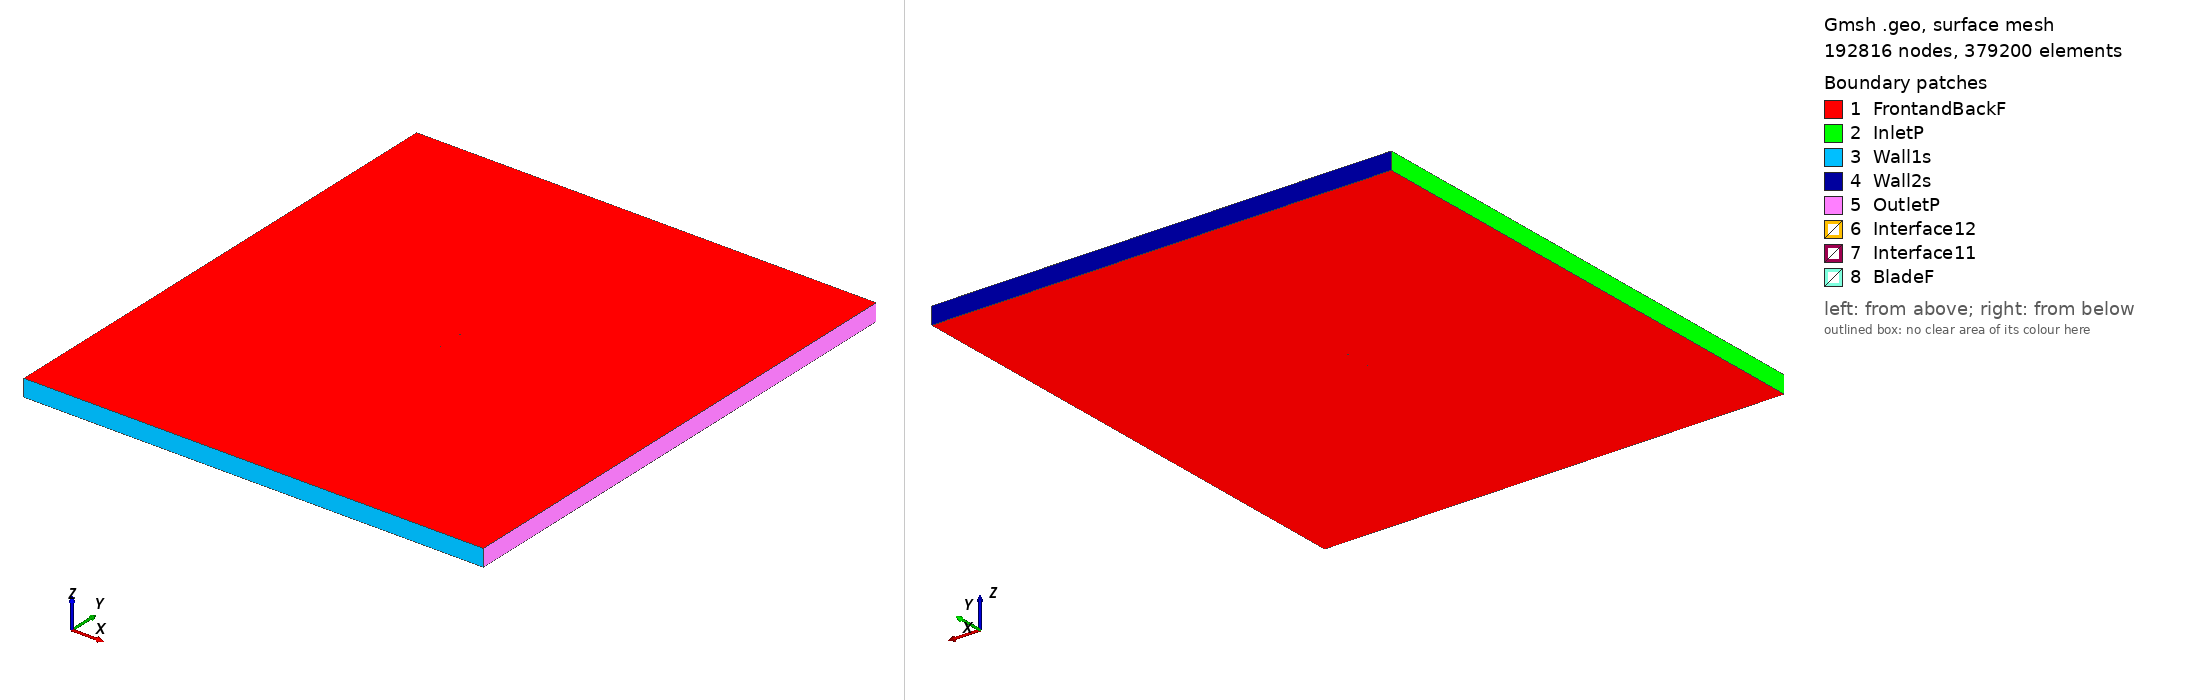

Gmsh geometry script, surface-meshed: 192816 nodes, 379200 surface elements. Boundary patches (legend numbers): 1 FrontandBackF, 2 InletP, 3 Wall1s, 4 Wall2s, 5 OutletP, 6 Interface12, 7 Interface11, 8 BladeF. Left view from above one corner, right view from below the opposite corner. Legend entries are the model's physical surfaces. The drawing asked Gmsh for element sizes between 1% and 20% of the model's largest extent; the script's own settings can give other sizes.

=== m10_tsr_4.1491_aoa_3.9905.geo (drawn) ===
SetFactory("OpenCASCADE");

Point(1) = {0.074880, 0.735541, 0, 1.0};
Point(2) = {0.073036, 0.735850, 0, 1.0};
Point(3) = {0.065310, 0.737130, 0, 1.0};
Point(4) = {0.049854, 0.739676, 0, 1.0};
Point(5) = {0.034396, 0.742189, 0, 1.0};
Point(6) = {0.018930, 0.744580, 0, 1.0};
Point(7) = {0.003446, 0.746720, 0, 1.0};
Point(8) = {-0.012066, 0.748457, 0, 1.0};
Point(9) = {-0.027617, 0.749616, 0, 1.0};
Point(10) = {-0.043220, 0.750000, 0, 1.0};
Point(11) = {-0.051050, 0.749802, 0, 1.0};
Point(12) = {-0.058902, 0.749262, 0, 1.0};
Point(13) = {-0.062840, 0.748799, 0, 1.0};
Point(14) = {-0.066790, 0.748194, 0, 1.0};
Point(15) = {-0.070755, 0.747356, 0, 1.0};
Point(16) = {-0.072750, 0.746742, 0, 1.0};
Point(17) = {-0.074818, 0.745087, 0, 1.0};
Point(18) = {-0.072973, 0.743506, 0, 1.0};
Point(19) = {-0.071052, 0.743032, 0, 1.0};
Point(20) = {-0.067179, 0.742532, 0, 1.0};
Point(21) = {-0.063291, 0.742218, 0, 1.0};
Point(22) = {-0.059402, 0.741952, 0, 1.0};
Point(23) = {-0.051622, 0.741464, 0, 1.0};
Point(24) = {-0.043839, 0.740992, 0, 1.0};
Point(25) = {-0.028277, 0.739988, 0, 1.0};
Point(26) = {-0.012724, 0.738873, 0, 1.0};
Point(27) = {0.002827, 0.737714, 0, 1.0};
Point(28) = {0.018382, 0.736614, 0, 1.0};
Point(29) = {0.033948, 0.735672, 0, 1.0};
Point(30) = {0.049524, 0.734884, 0, 1.0};
Point(31) = {0.065115, 0.734300, 0, 1.0};
Point(32) = {0.072917, 0.734092, 0, 1.0};
Point(33) = {0.074776, 0.734049, 0, 1.0};
Point(34) = {-0.074880, -0.735541, 0, 1.0};
Point(35) = {-0.073036, -0.735850, 0, 1.0};
Point(36) = {-0.065310, -0.737130, 0, 1.0};
Point(37) = {-0.049854, -0.739676, 0, 1.0};
Point(38) = {-0.034396, -0.742189, 0, 1.0};
Point(39) = {-0.018930, -0.744580, 0, 1.0};
Point(40) = {-0.003446, -0.746720, 0, 1.0};
Point(41) = {0.012066, -0.748457, 0, 1.0};
Point(42) = {0.027617, -0.749616, 0, 1.0};
Point(43) = {0.043220, -0.750000, 0, 1.0};
Point(44) = {0.051050, -0.749802, 0, 1.0};
Point(45) = {0.058902, -0.749262, 0, 1.0};
Point(46) = {0.062840, -0.748799, 0, 1.0};
Point(47) = {0.066790, -0.748194, 0, 1.0};
Point(48) = {0.070755, -0.747356, 0, 1.0};
Point(49) = {0.072750, -0.746742, 0, 1.0};
Point(50) = {0.074818, -0.745087, 0, 1.0};
Point(51) = {0.072973, -0.743506, 0, 1.0};
Point(52) = {0.071052, -0.743032, 0, 1.0};
Point(53) = {0.067179, -0.742532, 0, 1.0};
Point(54) = {0.063291, -0.742218, 0, 1.0};
Point(55) = {0.059402, -0.741952, 0, 1.0};
Point(56) = {0.051622, -0.741464, 0, 1.0};
Point(57) = {0.043839, -0.740992, 0, 1.0};
Point(58) = {0.028277, -0.739988, 0, 1.0};
Point(59) = {0.012724, -0.738873, 0, 1.0};
Point(60) = {-0.002827, -0.737714, 0, 1.0};
Point(61) = {-0.018382, -0.736614, 0, 1.0};
Point(62) = {-0.033948, -0.735672, 0, 1.0};
Point(63) = {-0.049524, -0.734884, 0, 1.0};
Point(64) = {-0.065115, -0.734300, 0, 1.0};
Point(65) = {-0.072917, -0.734092, 0, 1.0};
Point(66) = {-0.074776, -0.734049, 0, 1.0};

// Lines: first blade (splines 1-4)
Spline(1) = {1:33};
Spline(2) = {33,1};

// Lines: second blade (splines 5-8)
Spline(3) = {34:66};
Spline(4) = {66,34};

// Outer domain (points 20001-4 and lines)
Point(67) = {-13.50000000, -15.00000000, 0, 1.0};
Point(68) = {-13.50000000, 15.00000000, 0, 1.0};
Point(69) = {13.50000000, 15.00000000, 0, 1.0};
Point(70) = {13.50000000, -15.00000000, 0, 1.0};
Line(11) = {67, 68};
Line(12) = {68, 69};
Line(13) = {69, 70};
Line(14) = {67, 70};

// Interface (between moving and stationary domain) (circles)
Circle(9) = {0, 0, 0, 0.80000000, 0, 2*Pi};
Circle(10) = {0, 0, 0, 0.80000000, 0, 2*Pi};

// Loops collect Lines/Splines/etc (blade1, blade2, domain, first circle)
Line Loop(1) = {1:2};
Line Loop(2) = {3:4};
Line Loop(3) = {11,12,13,-14};
Line Loop(4) = {9};

// BooleanDifference cuts out the circle/interface from the domain
Plane Surface(1) = {3};
Plane Surface(2) = {4};
BooleanDifference{ Surface{1}; Delete;}{ Surface{2}; Delete;}

// This one cuts out the blades from the inner circle/interface
Line Loop(6) = {10};
Plane Surface(5) = {6};
Plane Surface(6) = {1};
Plane Surface(7) = {2};
BooleanDifference{ Surface{5}; Delete;}{ Surface{6,7}; Delete;}

// extrude to 3rd dimension
Extrude {0, 0, 1} {Surface{1}; Surface{5}; Layers{1}; Recombine;}

// Physical Surfaces are the named boundaries (patches)
Physical Surface("Interface11") = {12};
Physical Surface("Interface12") = {10};

// sides of domain
Physical Surface("InletP") = {6};
Physical Surface("OutletP") = {9};

// top and bottom of domain
Physical Surface("Wall1s") = {7};
Physical Surface("Wall2s") = {8};

// Check FrontandBackF by ensuring there is nothing in the 3rd dimension
Physical Surface("FrontandBackF") = {1,11,5,17};
Physical Surface("BladeF") = {13:16};
Physical Volume("Turbine") = {2};
Physical Volume("Farfield") = {1};

// settings for airfoil boundary layer
Field[1] = BoundaryLayer;
Field[1].EdgesList = {1:4};
Field[1].hwall_n = 1e-3;
Field[1].thickness = 1.5e-2;
Field[1].ratio = 1.05;
Field[1].Quads = 1;
BoundaryLayer Field = 1;

// control points for mesh (blade and interface)
// floor((arc length / 1.5mm)/ 2) -> Transfinite Line
Transfinite Line {1,3} = 100 Using Progression 1;
Transfinite Line {2,4} = 2 Using Progression 1;
Transfinite Line {9, 15} = 800 Using Progression 1;

// For more information on gmsh syntax, visit http://gmsh.info/doc/texinfo/gmsh.html
